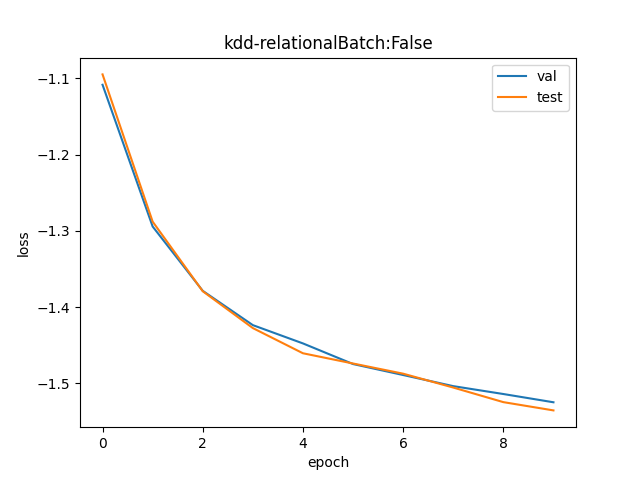

The table this chart was drawn from, first rows:
val, test
0.3301, 0.3346
0.2741, 0.2758
0.2519, 0.2518
0.2408, 0.2399
0.2351, 0.2321
0.2288, 0.229
0.2256, 0.226
0.2223, 0.2219
0.22, 0.2177
0.2176, 0.2153
